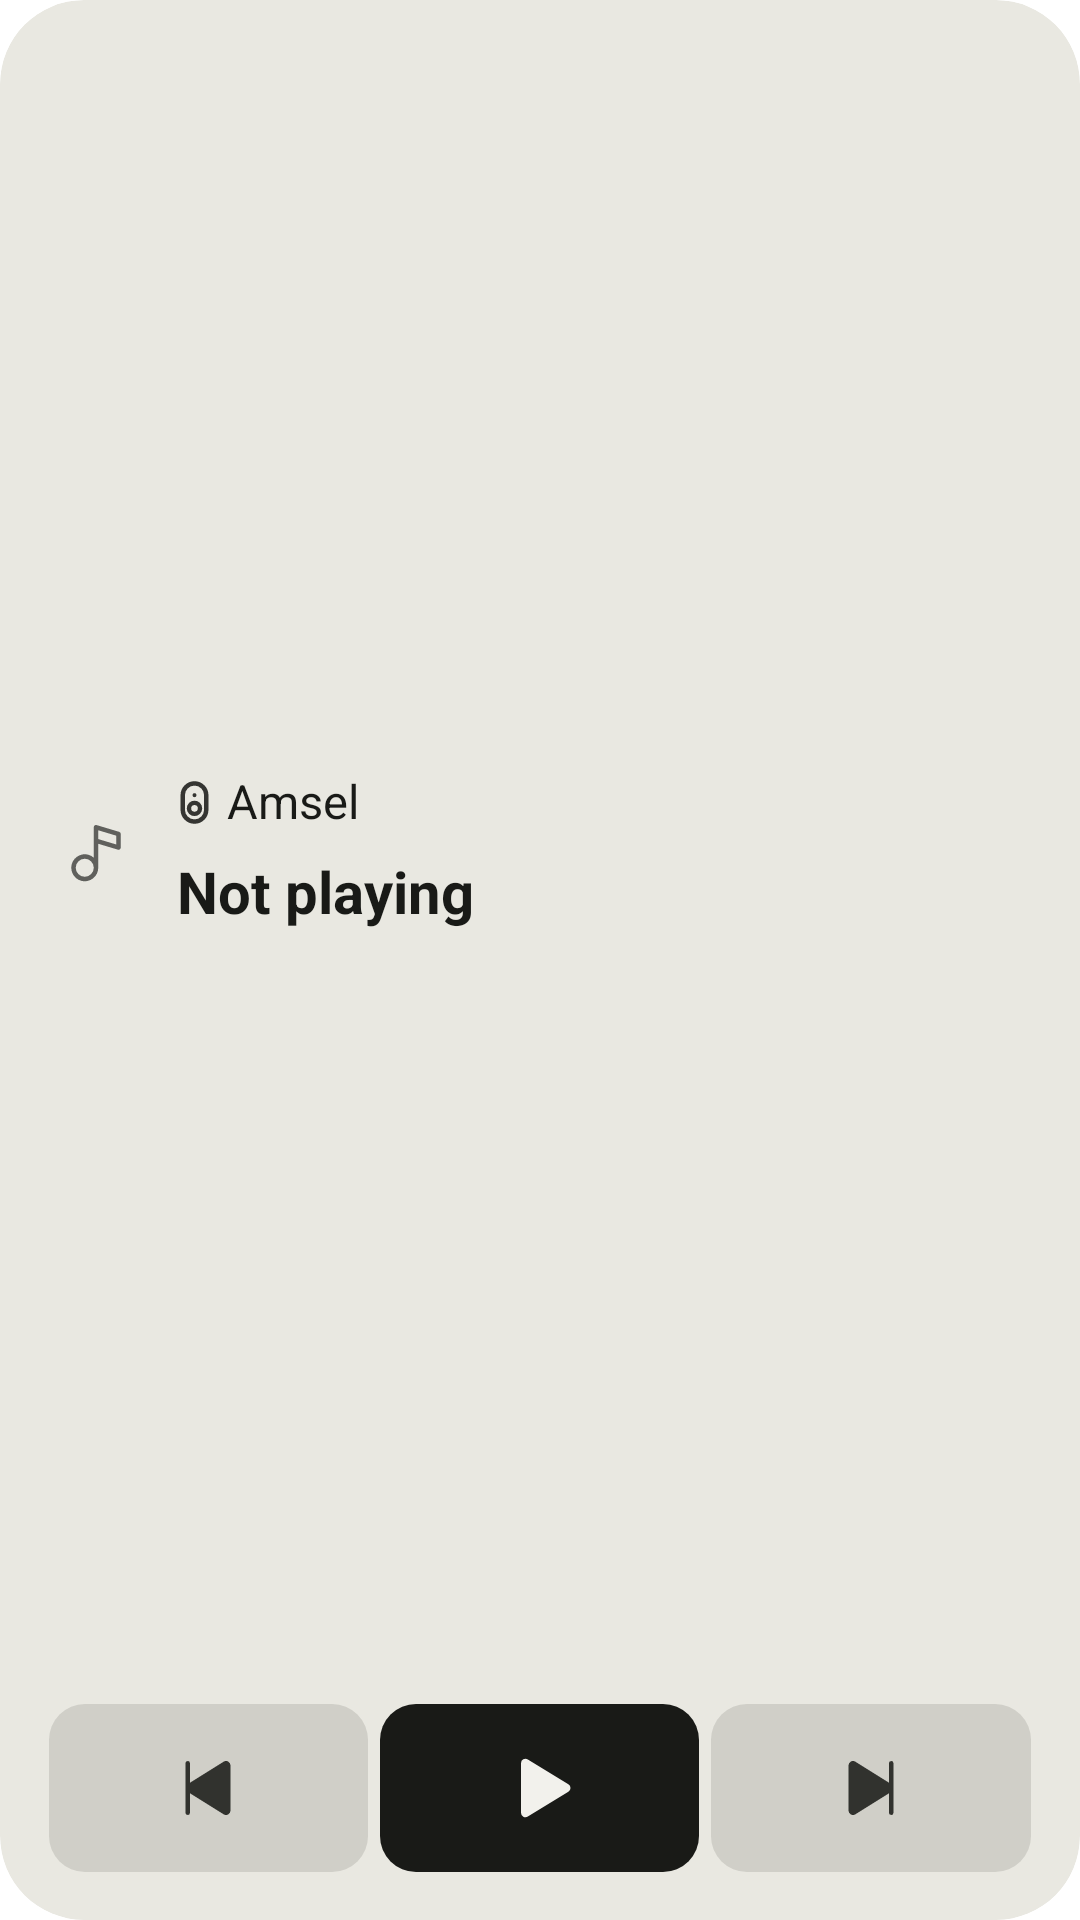

Layout XML and referenced resources for this Android screen:
<!-- AndroidManifest.xml: application theme Theme.Amsel.Starting -->
<!-- res/layout/widget_player_large.xml -->
<?xml version="1.0" encoding="utf-8"?>
<FrameLayout xmlns:android="http://schemas.android.com/apk/res/android"
    xmlns:tools="http://schemas.android.com/tools"
    android:id="@android:id/background"
    android:layout_width="match_parent"
    android:layout_height="match_parent"
    android:background="@drawable/widget_background_cover"
    android:clipToOutline="true"
    tools:targetApi="31">

    <ImageView
        android:id="@+id/widget_cover"
        android:layout_width="match_parent"
        android:layout_height="match_parent"
        android:importantForAccessibility="no"
        android:scaleType="centerCrop"
        android:visibility="gone" />

    
    <ImageView
        android:id="@+id/widget_veil"
        android:layout_width="match_parent"
        android:layout_height="match_parent"
        android:importantForAccessibility="no"
        android:visibility="gone" />

    <LinearLayout
        android:id="@+id/widget_body"
        android:layout_width="match_parent"
        android:layout_height="match_parent"
        android:orientation="vertical"
        android:paddingStart="@dimen/widget_padding"
        android:paddingTop="@dimen/widget_padding_words"
        android:paddingEnd="@dimen/widget_padding"
        android:paddingBottom="@dimen/widget_padding">

        
        
        <LinearLayout
            android:id="@+id/widget_top"
            android:layout_width="match_parent"
            android:layout_height="0dp"
            android:layout_weight="1"
            android:baselineAligned="false"
            android:orientation="horizontal">

            <include
                layout="@layout/widget_art"
                android:layout_width="wrap_content"
                android:layout_height="match_parent"
                android:layout_marginTop="@dimen/widget_words_lead_out_top" />

            
            <include
                layout="@layout/widget_words_large"
                android:layout_width="match_parent"
                android:layout_height="wrap_content"
                android:layout_gravity="center_vertical"
                android:layout_marginStart="@dimen/widget_art_to_words_lead"
                android:layout_marginTop="@dimen/widget_words_on_art" />
        </LinearLayout>

        <include
            layout="@layout/widget_buttons"
            android:layout_width="match_parent"
            android:layout_height="@dimen/widget_cell_height"
            android:layout_marginStart="@dimen/widget_cell_inset_out"
            android:layout_marginTop="@dimen/widget_words_to_cells"
            android:layout_marginEnd="@dimen/widget_cell_inset_out" />
    </LinearLayout>
</FrameLayout>
<!-- res/layout/widget_art.xml (included above) -->
<?xml version="1.0" encoding="utf-8"?>
<FrameLayout xmlns:android="http://schemas.android.com/apk/res/android"
    xmlns:tools="http://schemas.android.com/tools"
    android:id="@+id/widget_art_box"
    android:layout_width="wrap_content"
    android:layout_height="match_parent"
    tools:ignore="MergeRootFrame">

    <ImageView
        android:id="@+id/widget_art"
        android:layout_width="wrap_content"
        android:layout_height="match_parent"
        android:adjustViewBounds="true"
        android:importantForAccessibility="no"
        android:scaleType="fitStart"
        android:visibility="gone" />

    
    <ImageView
        android:id="@+id/widget_art_night"
        android:layout_width="wrap_content"
        android:layout_height="match_parent"
        android:adjustViewBounds="true"
        android:importantForAccessibility="no"
        android:scaleType="fitStart"
        android:tint="@color/widget_night_tone"
        android:tintMode="src_in"
        android:visibility="gone" />

    <ImageView
        android:id="@+id/widget_art_blank"
        android:layout_width="wrap_content"
        android:layout_height="match_parent"
        android:adjustViewBounds="true"
        android:importantForAccessibility="no"
        android:scaleType="fitStart"
        android:tint="@color/widget_cell_light"
        android:tintMode="src_in" />

    
    <ImageView
        android:id="@+id/widget_art_glyph"
        android:layout_width="32dp"
        android:layout_height="32dp"
        android:layout_gravity="center"
        android:importantForAccessibility="no"
        android:padding="4dp"
        android:src="@drawable/ic_track"
        android:tint="@color/widget_quiet_light"
        android:tintMode="src_in" />

    <ImageView
        android:id="@+id/widget_art_glyph_large"
        android:layout_width="40dp"
        android:layout_height="40dp"
        android:layout_gravity="center"
        android:importantForAccessibility="no"
        android:padding="4dp"
        android:src="@drawable/ic_track_light"
        android:tint="@color/widget_quiet_light"
        android:tintMode="src_in"
        android:visibility="gone" />
</FrameLayout>
<!-- res/layout/widget_words_large.xml (included above) -->
<?xml version="1.0" encoding="utf-8"?>
<LinearLayout xmlns:android="http://schemas.android.com/apk/res/android"
    xmlns:tools="http://schemas.android.com/tools"
    android:id="@+id/widget_words"
    android:layout_width="match_parent"
    android:layout_height="wrap_content"
    android:layout_marginStart="@dimen/widget_words_lead_out"
    android:layout_marginEnd="@dimen/widget_words_lead_out"
    android:orientation="vertical">

    <LinearLayout
        android:id="@+id/widget_speaker_row"
        android:layout_width="wrap_content"
        android:layout_height="wrap_content"
        android:gravity="center_vertical"
        android:orientation="horizontal"
        android:paddingStart="3dp"
        android:paddingEnd="0dp">

        <ImageView
            android:id="@+id/widget_speaker_glyph"
            android:layout_width="15.6sp"
            android:layout_height="15.6sp"
            android:importantForAccessibility="no"
            android:src="@drawable/ic_speaker_bold"
            android:tint="@color/widget_glyph_light"
            android:tintMode="src_in" />

        <TextView
            android:id="@+id/widget_speaker"
            android:layout_width="wrap_content"
            android:layout_height="wrap_content"
            android:layout_weight="1"
            tools:ignore="InefficientWeight"
            android:ellipsize="end"
            android:fontFamily="sans-serif"
            android:includeFontPadding="false"
            android:lineHeight="19.2sp"
            android:maxLines="1"
            android:paddingStart="3dp"
            android:paddingEnd="0dp"
            android:text="@string/app_name"
            android:textColor="@color/widget_words_light"
            android:textFontWeight="400"
            android:textSize="15.6sp" />

        <ImageView
            android:id="@+id/widget_level_glyph"
            android:layout_width="15.6sp"
            android:layout_height="15.6sp"
            android:layout_marginStart="9.6sp"
            android:importantForAccessibility="no"
            android:src="@drawable/ic_volume"
            android:tint="@color/widget_glyph_light"
            android:tintMode="src_in"
            android:visibility="gone" />

        <TextView
            android:id="@+id/widget_level"
            android:layout_width="wrap_content"
            android:layout_height="wrap_content"
            android:fontFamily="sans-serif"
            android:fontFeatureSettings="tnum"
            android:includeFontPadding="false"
            android:lineHeight="19.2sp"
            android:maxLines="1"
            android:paddingStart="3dp"
            android:paddingEnd="0dp"
            android:textColor="@color/widget_words_light"
            android:textFontWeight="400"
            android:textSize="15.6sp"
            android:visibility="gone" />
    </LinearLayout>

    <TextView
        android:id="@+id/widget_title"
        android:layout_width="match_parent"
        android:layout_height="wrap_content"
        android:ellipsize="end"
        android:fontFamily="sans-serif"
        android:includeFontPadding="false"
        android:lineHeight="24sp"
        android:maxLines="1"
        android:paddingStart="5dp"
        android:paddingTop="10dp"
        android:paddingEnd="@dimen/widget_words_lead"
        android:text="@string/player_not_playing"
        android:textColor="@color/widget_words_light"
        android:textFontWeight="700"
        android:textSize="19.2sp" />

    <TextView
        android:id="@+id/widget_subtitle"
        android:layout_width="match_parent"
        android:layout_height="wrap_content"
        android:ellipsize="end"
        android:fontFamily="sans-serif"
        android:includeFontPadding="false"
        android:lineHeight="19.2sp"
        android:maxLines="1"
        android:paddingStart="5dp"
        android:paddingTop="4dp"
        android:paddingEnd="@dimen/widget_words_lead"
        android:textColor="@color/widget_quiet_light"
        android:textFontWeight="400"
        android:textSize="15.6sp"
        android:visibility="gone" />

    
    <Chronometer
        android:id="@+id/widget_time"
        android:layout_width="match_parent"
        android:layout_height="wrap_content"
        android:ellipsize="end"
        android:fontFamily="sans-serif"
        android:fontFeatureSettings="tnum"
        android:includeFontPadding="false"
        android:lineHeight="19.2sp"
        android:maxLines="1"
        android:paddingStart="5dp"
        android:paddingTop="4dp"
        android:paddingEnd="@dimen/widget_words_lead"
        android:textColor="@color/widget_quiet_light"
        android:textFontWeight="400"
        android:textSize="15.6sp"
        android:visibility="gone" />

    <TextView
        android:id="@+id/widget_time_still"
        android:layout_width="match_parent"
        android:layout_height="wrap_content"
        android:ellipsize="end"
        android:fontFamily="sans-serif"
        android:fontFeatureSettings="tnum"
        android:includeFontPadding="false"
        android:lineHeight="19.2sp"
        android:maxLines="1"
        android:paddingStart="5dp"
        android:paddingTop="4dp"
        android:paddingEnd="@dimen/widget_words_lead"
        android:textColor="@color/widget_quiet_light"
        android:textFontWeight="400"
        android:textSize="15.6sp"
        android:visibility="gone" />
</LinearLayout>
<!-- res/layout/widget_buttons.xml (included above) -->
<?xml version="1.0" encoding="utf-8"?>
<LinearLayout xmlns:android="http://schemas.android.com/apk/res/android"
    android:id="@+id/widget_row"
    android:layout_width="match_parent"
    android:layout_height="match_parent"
    android:baselineAligned="false"
    android:orientation="horizontal">

    <FrameLayout
        android:id="@+id/widget_slot_1"
        android:layout_width="0dp"
        android:layout_weight="1"
        android:layout_height="match_parent"
        android:background="@drawable/widget_cell_light">

        <ImageView
            android:id="@+id/widget_glyph_1"
            android:layout_width="24dp"
            android:layout_height="24dp"
            android:layout_gravity="center"
            android:importantForAccessibility="no"
            android:src="@drawable/ic_skip_previous"
            android:tint="@color/widget_glyph_light"
            android:tintMode="src_in" />

        <ImageView
            android:id="@+id/widget_face_1"
            android:layout_width="28dp"
            android:layout_height="28dp"
            android:layout_gravity="center"
            android:importantForAccessibility="no"
            android:visibility="gone" />
    </FrameLayout>

    <FrameLayout
        android:id="@+id/widget_slot_2"
        android:layout_width="0dp"
        android:layout_weight="1"
        android:layout_height="match_parent"
        android:background="@drawable/widget_cell_play_light">

        <ImageView
            android:id="@+id/widget_glyph_2"
            android:layout_width="24dp"
            android:layout_height="24dp"
            android:layout_gravity="center"
            android:importantForAccessibility="no"
            android:src="@drawable/ic_play"
            android:tint="@color/widget_on_disc_light"
            android:tintMode="src_in" />

        <ImageView
            android:id="@+id/widget_face_2"
            android:layout_width="28dp"
            android:layout_height="28dp"
            android:layout_gravity="center"
            android:importantForAccessibility="no"
            android:visibility="gone" />
    </FrameLayout>

    <FrameLayout
        android:id="@+id/widget_slot_3"
        android:layout_width="0dp"
        android:layout_weight="1"
        android:layout_height="match_parent"
        android:background="@drawable/widget_cell_light">

        <ImageView
            android:id="@+id/widget_glyph_3"
            android:layout_width="24dp"
            android:layout_height="24dp"
            android:layout_gravity="center"
            android:importantForAccessibility="no"
            android:src="@drawable/ic_skip_next"
            android:tint="@color/widget_glyph_light"
            android:tintMode="src_in" />

        <ImageView
            android:id="@+id/widget_face_3"
            android:layout_width="28dp"
            android:layout_height="28dp"
            android:layout_gravity="center"
            android:importantForAccessibility="no"
            android:visibility="gone" />
    </FrameLayout>

    <FrameLayout
        android:id="@+id/widget_slot_4"
        android:layout_width="0dp"
        android:layout_weight="1"
        android:layout_height="match_parent"
        android:background="@drawable/widget_cell_light"
        android:visibility="gone">

        <ImageView
            android:id="@+id/widget_glyph_4"
            android:layout_width="24dp"
            android:layout_height="24dp"
            android:layout_gravity="center"
            android:importantForAccessibility="no"
            android:src="@drawable/ic_speaker"
            android:tint="@color/widget_glyph_light"
            android:tintMode="src_in" />

        <ImageView
            android:id="@+id/widget_face_4"
            android:layout_width="28dp"
            android:layout_height="28dp"
            android:layout_gravity="center"
            android:importantForAccessibility="no"
            android:visibility="gone" />
    </FrameLayout>
</LinearLayout>
<!-- resources referenced by this layout -->
<resources>
  <color name="widget_cell_light">#1F191A17</color>
  <color name="widget_glyph_light">#DE191A17</color>
  <color name="widget_night_tone">#00000000</color>
  <color name="widget_on_disc_light">#FFF2F1EC</color>
  <color name="widget_quiet_light">#A8191A17</color>
  <color name="widget_words_light">#FF191A17</color>
  <dimen name="widget_art_to_words_lead">6dp</dimen>
  <dimen name="widget_cell_height">56dp</dimen>
  <dimen name="widget_cell_inset_out">-2dp</dimen>
  <dimen name="widget_padding">16dp</dimen>
  <dimen name="widget_words_lead">6dp</dimen>
  <dimen name="widget_words_lead_out">-6dp</dimen>
  <!-- drawable ic_play (drawable) -->
  <?xml version="1.0" encoding="utf-8"?>
  <vector xmlns:android="http://schemas.android.com/apk/res/android"
      android:width="24dp"
      android:height="24dp"
      android:autoMirrored="false"
      android:tint="?android:attr/colorControlNormal"
      android:viewportWidth="256"
      android:viewportHeight="256">
      <path
          android:fillColor="@android:color/white"
          android:pathData="M240,128a15.74,15.74,0,0,1-7.6,13.51L88.32,229.65a16,16,0,0,1-16.2.3A15.86,15.86,0,0,1,64,216.13V39.87a15.86,15.86,0,0,1,8.12-13.82,16,16,0,0,1,16.2.3L232.4,114.49A15.74,15.74,0,0,1,240,128Z" />
  </vector>
  <!-- drawable ic_skip_next (drawable) -->
  <?xml version="1.0" encoding="utf-8"?>
  <vector xmlns:android="http://schemas.android.com/apk/res/android"
      android:width="24dp"
      android:height="24dp"
      android:autoMirrored="false"
      android:tint="?android:attr/colorControlNormal"
      android:viewportWidth="256"
      android:viewportHeight="256">
      <path
          android:fillColor="@android:color/white"
          android:pathData="M208,40V216a8,8,0,0,1-16,0V146.77L72.43,221.55A15.95,15.95,0,0,1,48,208.12V47.88A15.95,15.95,0,0,1,72.43,34.45L192,109.23V40a8,8,0,0,1,16,0Z" />
  </vector>
  <!-- drawable ic_skip_previous (drawable) -->
  <?xml version="1.0" encoding="utf-8"?>
  <vector xmlns:android="http://schemas.android.com/apk/res/android"
      android:width="24dp"
      android:height="24dp"
      android:autoMirrored="false"
      android:tint="?android:attr/colorControlNormal"
      android:viewportWidth="256"
      android:viewportHeight="256">
      <path
          android:fillColor="@android:color/white"
          android:pathData="M208,47.88V208.12a16,16,0,0,1-24.43,13.43L64,146.77V216a8,8,0,0,1-16,0V40a8,8,0,0,1,16,0v69.23L183.57,34.45A15.95,15.95,0,0,1,208,47.88Z" />
  </vector>
  <!-- drawable widget_background_cover (drawable) -->
  <?xml version="1.0" encoding="utf-8"?>
  <shape xmlns:android="http://schemas.android.com/apk/res/android" android:shape="rectangle">
      <solid android:color="@color/widget_background_cover" />
      <corners android:radius="@dimen/widget_radius" />
  </shape>
  <string name="app_name" translatable="false">Amsel</string>
  <string name="player_not_playing">Not playing</string>
  <style name="Theme.Amsel.Starting" parent="Theme.SplashScreen.IconBackground">
          <item name="windowSplashScreenBackground">@color/splash_background</item>
          <item name="windowSplashScreenAnimatedIcon">@drawable/ic_launcher_foreground</item>
          <item name="windowSplashScreenIconBackgroundColor">@color/ic_launcher_background</item>
          <item name="postSplashScreenTheme">@style/Theme.Amsel</item>
      </style>
  <color name="widget_background_cover">#FFE9E8E1</color>
  <dimen name="widget_radius">0dp</dimen>
  <dimen name="widget_cell_inset">2dp</dimen>
  <dimen name="widget_cell_radius">12dp</dimen>
  <color name="widget_press_light">#14191A17</color>
  <color name="widget_disc_light">#FF191A17</color>
  <color name="widget_press_disc_light">#29F2F1EC</color>
  <color name="splash_background">#FFF2F1EC</color>
  <color name="ic_launcher_background">#FFF1E9DA</color>
  <style name="Theme.Amsel" parent="android:Theme.Material.Light.NoActionBar">
          <item name="android:windowBackground">@color/splash_background</item>
      </style>
</resources>
